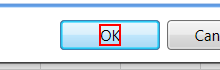
Workflow: Main

Step 1 [try]: click on the text '_OK' in window 'Create Expense Report' (expense application.exe)

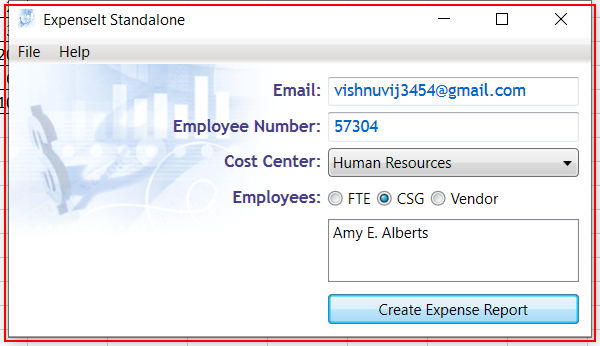
Step 2: Close Application 'expense application.exe'